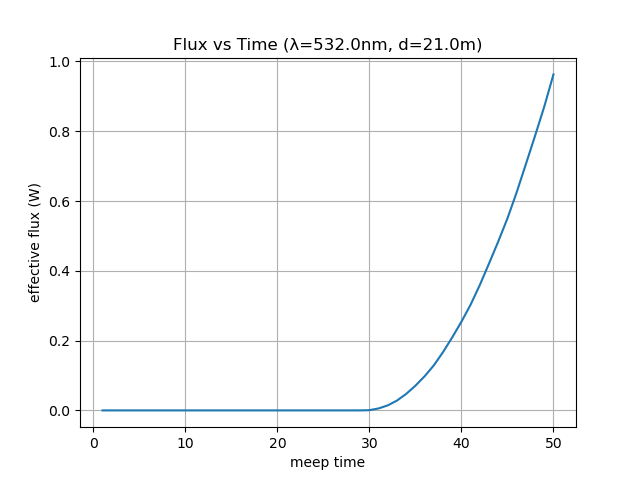

The file beside this chart, header and first rows:
time, flux
1.0, 0.0
2.0, 0.0
3.0, 0.0
4.0, 0.0
5.0, 0.0
6.0, 0.0
7.0, 0.0
8.0, 0.0
9.0, 0.0
10.0, 0.0
11.0, 0.0
12.0, 0.0
13.0, 0.0
14.0, 0.0
15.0, 0.0
16.0, 3.855095002135551e-271
17.0, 2.6738626833189567e-229
18.0, 4.259529172677084e-192
19.0, 6.117374359385815e-159
20.0, 2.134354210251809e-129
21.0, 3.7189385503037107e-103
22.0, 5.382264963592756e-80
23.0, 8.947058646739554e-60
24.0, 1.959197116412044e-42
25.0, 5.121549565841283e-28
26.0, 9.676125512663007e-17
27.0, 2.467756798659819e-09
28.0, 1.5574758708908799e-06
29.0, 3.0307034998951626e-05
30.0, 0.000661
31.0, 0.005655
32.0, 0.01444
33.0, 0.02829
34.0, 0.04735
35.0, 0.07081
36.0, 0.09781
37.0, 0.1291
38.0, 0.1671
39.0, 0.2093
40.0, 0.2541
41.0, 0.3031
42.0, 0.3595
43.0, 0.4211
44.0, 0.484
45.0, 0.5502
46.0, 0.6247
47.0, 0.7054
48.0, 0.7868
49.0, 0.8705
50.0, 0.9629
